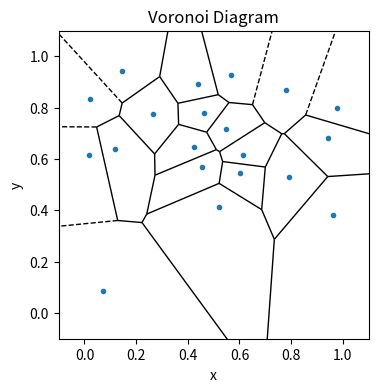

Write the Python code that produced this figure.
# %%[markdown]
# # Notes from [CSC 411](http://www.cs.toronto.edu/~rgrosse/courses/csc411_f18/)
# --- 

# %%[markdown] 
# ## Lecture 1 - Introduction
# 
# Types of machine learning:
# - supervised learning (labelled examples of correct behaviour);
# - unsupervised learning (no labelled example, just pattern detection);
# - reinforcement learning (maximization of reward signal).
# 
#  
# Most common data-science methods: 
#
# 1. logistic regression;
# 2. decision trees;
# 3. random forests;
# 4. neural networks; 
# 5. ...

# %% [markdown]
# ## Lecture 2 - Nearest Neighbours
# 
# Focus on supervised learning.
# 
# Examples: 
#   
# | Task | Inputs | Outputs/Labels |
# |:---:|:---:|:---:|
# | object recognition | images | object categories |
# | image captioning | images | captions | 
# | speech-to-text | audio waveforms | text | 
# | $\vdots$ | $\vdots$ | $\vdots$ |
# 
# Denote $t$ as the output/label/target, 
# $x$ as the input, and $y$ as the output: 
# - a *training dataset* (a statistical sample) 
# is the set $\xi = \{(x_1}, t_1, \ldots, (x_N, t_N)\}$;
# - continuous $t_i$: *regression* problem;
# - discrete $t_i$: *classification* problem.
# 
# Nearest-neighbour algorithm: 
# 1. $x^\prime = \arg \min\limits_{x_i \in \xi} D(x_i, x)$;
# 2. $y = t^\prime$.
# 
#  
# $D(x_i, x)$ is a measure of the distance between $x_i$ and $x$.  
# 
# e.g. Euclidean distance 
# $D(x_1, x_2) = |x_1 - x_2| = \sqrt{\sum\limits_{j = 1}^d \left(x_{1j} - x_{2j}\right)^2}$.
# 
# *Decision boundary*: 
# the boundary between regions of input space 
# that are assigned to different categories, 
# e.g. Voronoi diagram.

# %%
from scipy.spatial import Voronoi, voronoi_plot_2d
import matplotlib.pyplot as plt 
import numpy as np

num_pts = 20
np.random.seed(0)
pts = np.random.rand(num_pts, 2)
vor = Voronoi(pts)

fig, ax = plt.subplots(nrows = 1, ncols = 1, figsize = (4, 4))
fig = voronoi_plot_2d(vor, ax = ax, show_vertices = False)
ax.set_xlim([-0.1, 1.1])
ax.set_ylim([-0.1, 1.1])
ax.set_xlabel('x')
ax.set_ylabel('y')
ax.set_title('Voronoi Diagram')

# %%[markdown]
# 
# If noisy or mislabelled data present, 
# use $k$-nearest-neighbour (kNN) method:
#  
# 1. find $k$ nearest neighbours;
# 2. output $y$ is the majority class.
# 
# 
# Choose $k \approx \sqrt{N}$ to avoid over- and under-fitting.
# 
# $k$ is an example of a *hyperparameter* that also needs to be optimized.
# 
# Use *cross-validation*:
# - divide training dataset into 3 subsets (training, validation, and test);
# - train model with different $k$ with the training subset; 
# - calculate *generalization error* for each $k$ using the validation subset;
# - calculate final error with the test subset using the error-minimizing $k$. 
# 
# 
# Problems: 
# - curse of dimensionality (need exponentially more training data);
# - scaling (need to normalize $x_i, x$ to be zero mean and unit variance);   
 
# %% [markdown]
# ## Lecture 3 - Decision Trees
# 
# Partition input space along different attributes 
# according to a tree structure: 
# - test attributes at internal nodes;
# - branching by attribute value;
# - leaf nodes are the outputs/predictions.
# 
# 
# Learning the simplest/smallest decision tree is a NP-complete problem.
#  
# Solution is a *greedy* heuristic:
#  
# 1. start from an empty decision tree;
# 2. split at 'best' attribute; 
# 3. repeat.
# 
#  
# Recall the definition of *entropy*: 
# $H(X) = -\sum\limits_{x \in X} p(x) \: \log_2 \left(p(x) \right)$.
# 
# Joint entropy: 
# $H(X, Y) = -\sum\limits_{x \in X}\sum\limits_{y \in Y} p(x,y) \: \log_2 \left(p(x,y) \right)$.
# 
# Specific conditional entropy:
# $H(Y | X = x) = -\sum\limits_{y \in Y} p(y|x) \: \log_2 \left(p(y|x) \right)$.
# 
# Conditional entropy:
# $H(Y | X) = \sum\limits_{x \in X} p(x) \: H(Y | X = x) = -\sum\limits_{x \in X}\sum\limits_{y \in Y} p(x,y) \: \log_2 \left( p(y|x) \right)$.
# 
# Recall that $p(x) = \sum\limits_{y \in Y} p(x,y)$ and $p(y|x) = \frac{p(x,y)}{p(x)}$.
# 
# Example: $X$ is rain-iness, $Y$ is cloud-iness.
# 
# | | cloudy | not cloudy |
# |:---:|:---:|:---:| 
# | raining | 0.24 | 0.01 |
# | not raining | 0.25 | 0.5 |
# 
# - $H(X,Y) = \ldots = 1.56$ bits
# - $H(Y | X = x) = 0.24$ bits
# - $H(Y|X) = \ldots = 0.75$ bits
# 
#  
# Properties:
# - $H \geq 0$ always;
# - chain rule, $H(X,Y) = H(X|Y) + H(X) = H(Y|X) + H(Y)$;
# - $H(Y|X) = H(Y)$ if $X,Y$ are independent; 
# - $H(Y|X) \leq H(Y)$.
# 
# 
# Define *information gain* (IG): 
# $\mathrm{IG}(Y|X) = H(Y) - H(Y|X)$.
# - If $X$ is uninformative, $\mathrm{IG}(Y|X) = 0$; 
# - if $X$ is completely informative, $\mathrm{IG}(Y|X) = H(Y)$.
# 
# 
# IG measures the informativeness of a variable  
# and can thus be used to choose 'best' splitting for build a decision tree:
# - calculate $H(Y)$ at root;
# - calculate $H(Y|\textrm{leaf }j)$ at the $j$-th leaf;
# - calculate $\mathrm{IG}(Y|\{\textrm{leaf }n\}) = H(Y) - \ldots$.
#   
# 
# Decision tree construction algorithm:
#  
# 1. start from an empty decision tree;
# 2. choose an attribute to split at a non-terminal node;
# 3. split observations into groups based on attribute value 
# (maximizing $\mathrm{IG}$);
# 4. for each group, 
#    - if empty, return majority from parent; 
#    - if only 1 class, return class;
#    - else, go to step 2.
# 
# 
# Advantages of decision trees over kNN:
# - works with many attributes;
# - works with discrete attributes;
# - works with missing values;
# - robust to scale of inputs;
# - fast at test time;
# - more interpretable.
# 
# 
# Advantages of kNN over decision trees:
# - few hyperparameters;
# - handles complex attributes;
# - can define complex distance measures;
# - typically better in practice.

# %%
